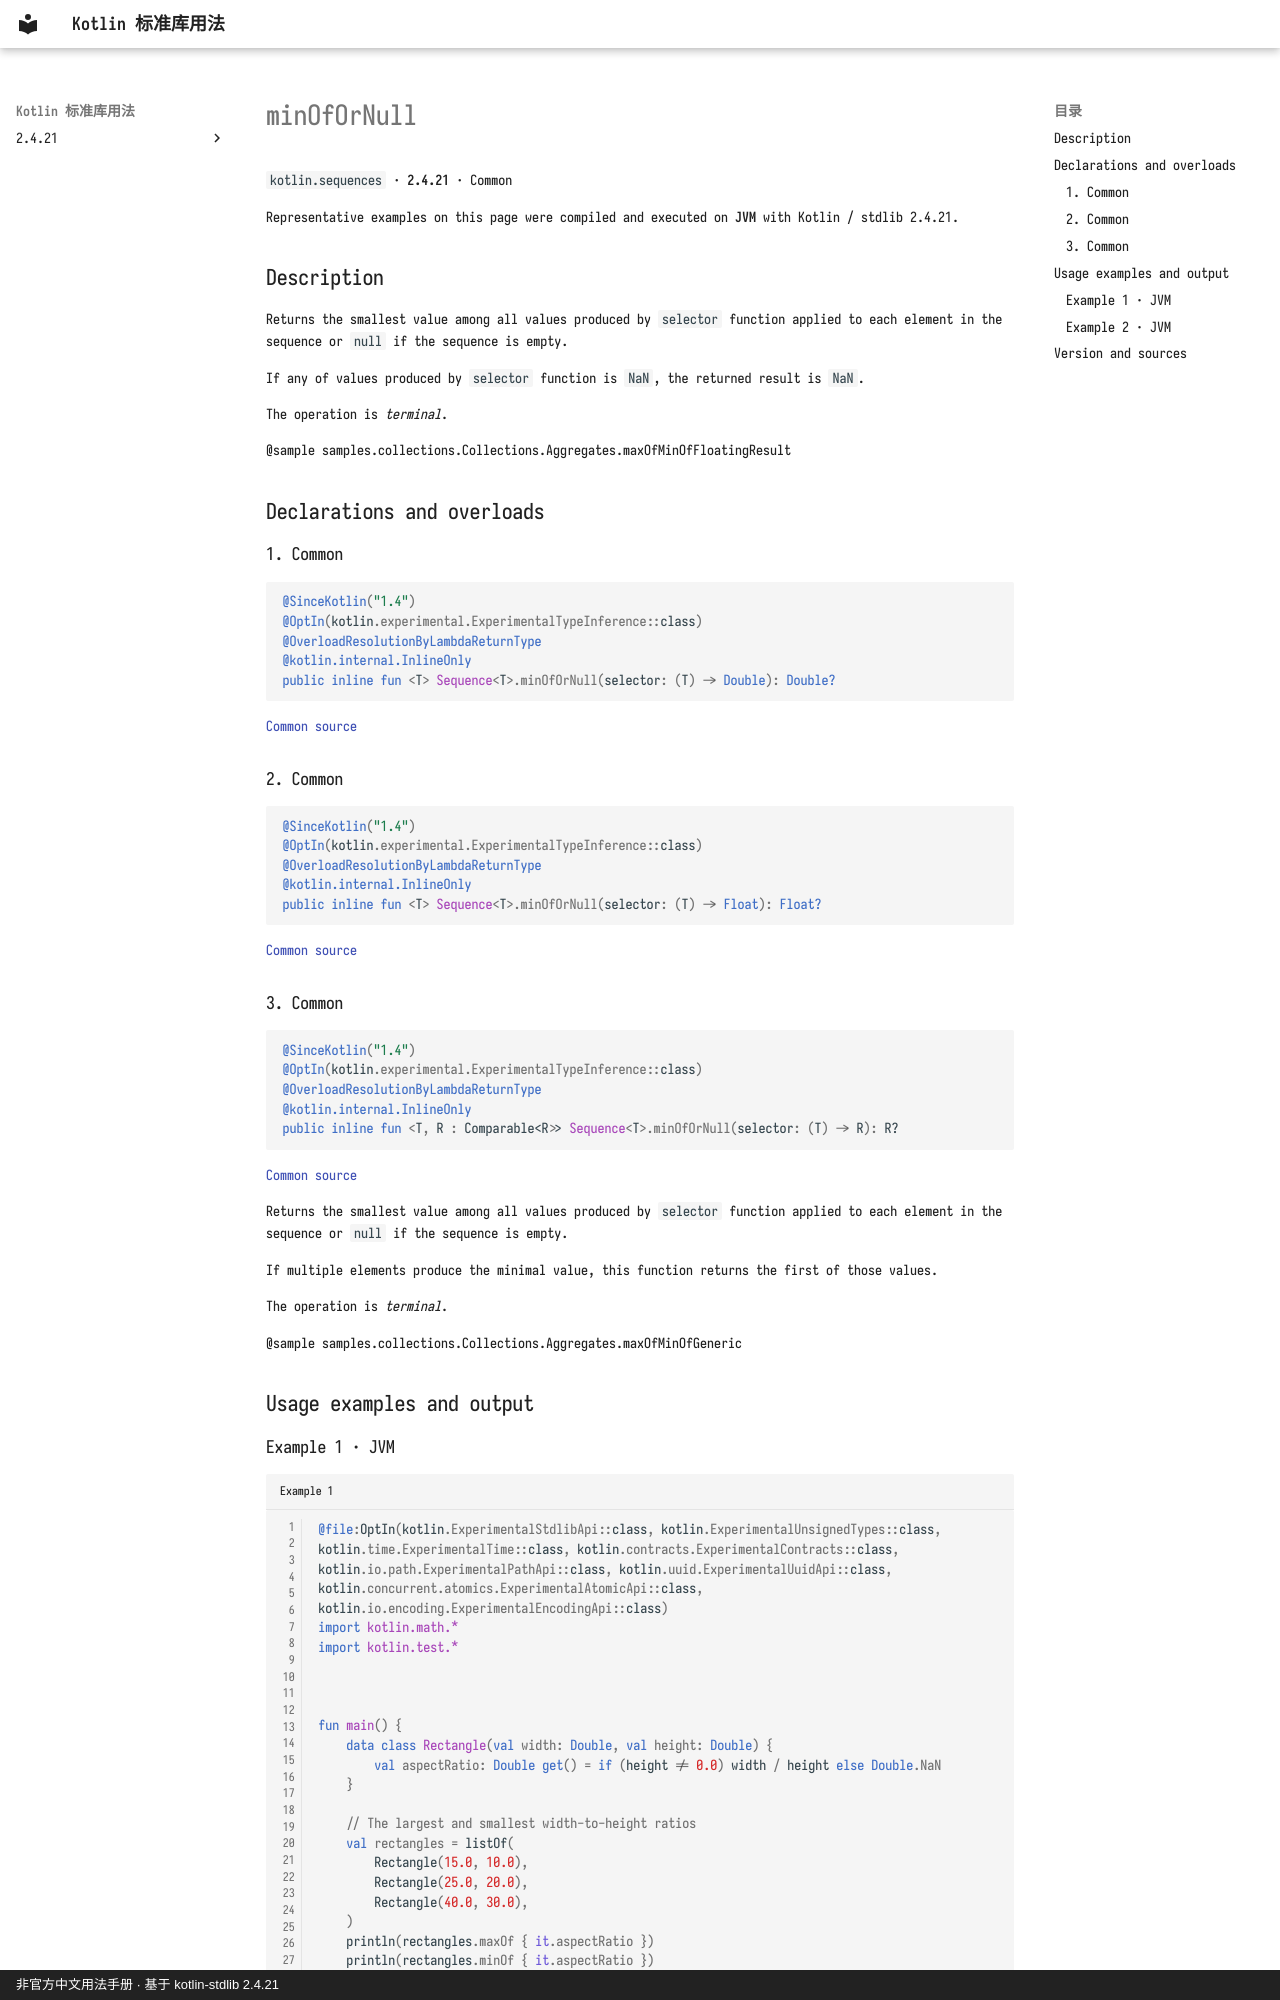

repository: oooooooko/kotlin-stdlib-docs · page: en/api/kotlin.sequences/minofornull--2f6ccdce/index.html · generator: mkdocs · copyright: 非官方中文用法手册 · 基于 kotlin-stdlib 2.4.21

# minOfOrNull

`kotlin.sequences` · **2.4.21** · Common

Representative examples on this page were compiled and executed on **JVM** with Kotlin / stdlib 2.4.21.

## Description

Returns the smallest value among all values produced by `selector` function
applied to each element in the sequence or `null` if the sequence is empty.

If any of values produced by `selector` function is `NaN`, the returned result is `NaN`.

The operation is _terminal_.

@sample samples.collections.Collections.Aggregates.maxOfMinOfFloatingResult

## Declarations and overloads

### 1. Common

```kotlin
@SinceKotlin("1.4")
@OptIn(kotlin.experimental.ExperimentalTypeInference::class)
@OverloadResolutionByLambdaReturnType
@kotlin.internal.InlineOnly
public inline fun <T> Sequence<T>.minOfOrNull(selector: (T) -> Double): Double?
```

[Common source](https://github.com/JetBrains/kotlin/blob/v2.4.21/libraries/stdlib/common/src/generated/_Sequences.kt#L2345)

### 2. Common

```kotlin
@SinceKotlin("1.4")
@OptIn(kotlin.experimental.ExperimentalTypeInference::class)
@OverloadResolutionByLambdaReturnType
@kotlin.internal.InlineOnly
public inline fun <T> Sequence<T>.minOfOrNull(selector: (T) -> Float): Float?
```

[Common source](https://github.com/JetBrains/kotlin/blob/v2.4.21/libraries/stdlib/common/src/generated/_Sequences.kt#L2370)

### 3. Common

```kotlin
@SinceKotlin("1.4")
@OptIn(kotlin.experimental.ExperimentalTypeInference::class)
@OverloadResolutionByLambdaReturnType
@kotlin.internal.InlineOnly
public inline fun <T, R : Comparable<R>> Sequence<T>.minOfOrNull(selector: (T) -> R): R?
```

[Common source](https://github.com/JetBrains/kotlin/blob/v2.4.21/libraries/stdlib/common/src/generated/_Sequences.kt#L2395)

Returns the smallest value among all values produced by `selector` function
applied to each element in the sequence or `null` if the sequence is empty.

If multiple elements produce the minimal value, this function returns the first of those values.

The operation is _terminal_.

@sample samples.collections.Collections.Aggregates.maxOfMinOfGeneric

## Usage examples and output
